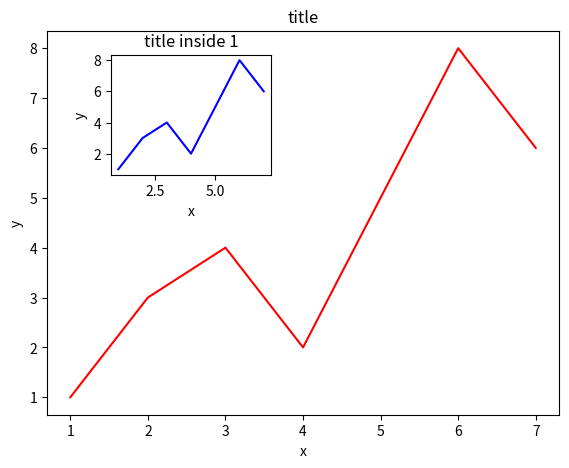

Recreate this plot in Python.
import matplotlib.pyplot as plt

fig = plt.figure()

x = [1, 2, 3, 4, 5, 6, 7]
y = [1, 3, 4, 2, 5, 8, 6]

left, bottom, width, height = 0.1, 0.1, 0.8, 0.8

ax1 = fig.add_axes([left, bottom, width, height])
ax1.plot(x, y, 'r')
ax1.set_xlabel('x')
ax1.set_ylabel('y')
ax1.set_title('title')

left, bottom, width, height = 0.2, 0.6, 0.25, 0.25
ax2 = fig.add_axes([left, bottom, width, height])
ax2.plot(x, y, 'b')
ax2.set_xlabel('x')
ax2.set_ylabel('y')
ax2.set_title('title inside 1')
plt.show()
